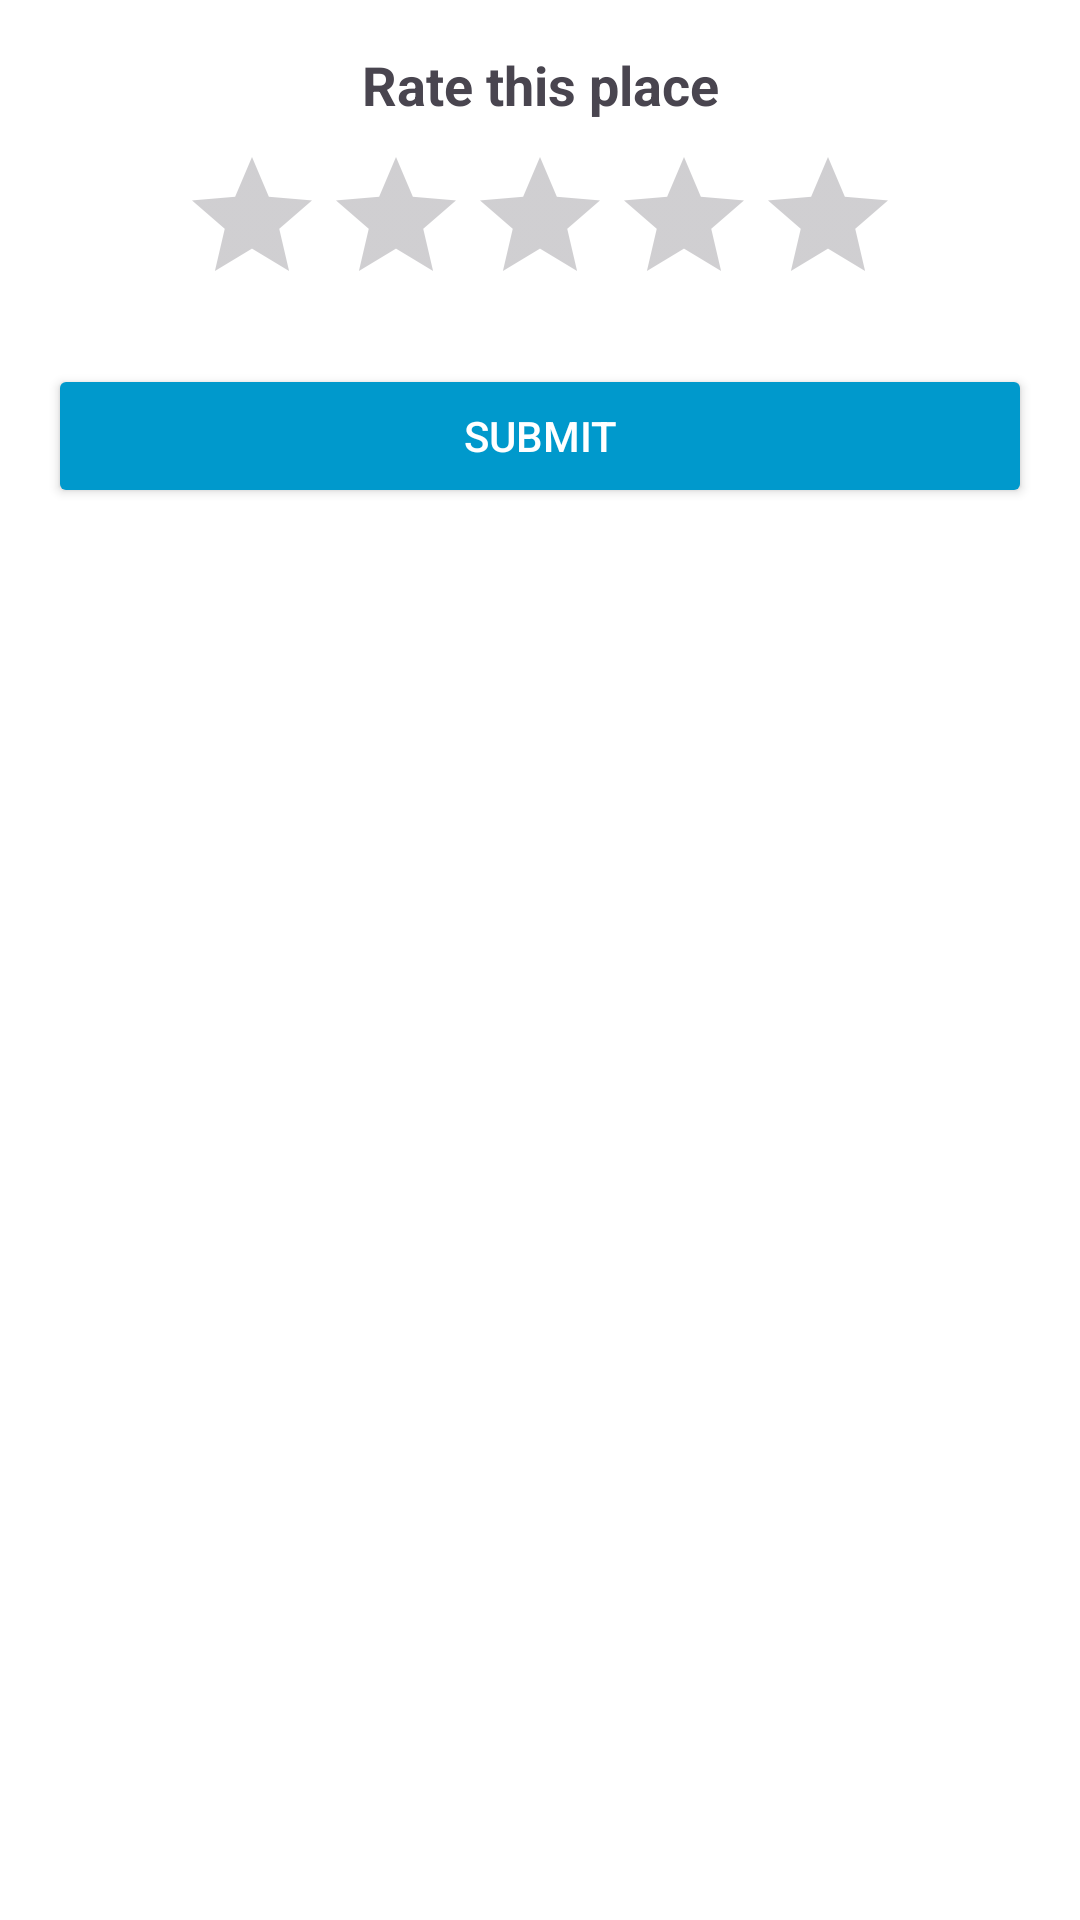

Android layout source for this screen:
<!-- AndroidManifest.xml: application theme Theme.ProjekMAP -->
<!-- res/layout/dialog_rate_place.xml -->
<?xml version="1.0" encoding="utf-8"?>
<LinearLayout xmlns:android="http://schemas.android.com/apk/res/android"
    android:layout_width="match_parent"
    android:layout_height="wrap_content"
    android:orientation="vertical"
    android:padding="16dp"
    android:background="@android:color/white">

    <TextView
        android:id="@+id/tv_rate_title"
        android:layout_width="match_parent"
        android:layout_height="wrap_content"
        android:text="Rate this place"
        android:textSize="18sp"
        android:textStyle="bold"
        android:gravity="center"
        android:layout_marginBottom="8dp" />

    <RatingBar
        android:id="@+id/rating_bar"
        android:layout_width="wrap_content"
        android:layout_height="wrap_content"
        android:layout_gravity="center"
        android:numStars="5"
        android:stepSize="1.0"
        android:rating="0" />

    <Button
        android:id="@+id/btn_submit_rating"
        android:layout_width="match_parent"
        android:layout_height="wrap_content"
        android:text="Submit"
        android:layout_marginTop="16dp"
        android:backgroundTint="@android:color/holo_blue_dark"
        android:textColor="@android:color/white" />
</LinearLayout>
<!-- resources referenced by this layout -->
<resources>
  <style name="Theme.ProjekMAP" parent="Base.Theme.ProjekMAP" />
  <style name="Base.Theme.ProjekMAP" parent="Theme.Material3.DayNight.NoActionBar">
          
          
      </style>
</resources>
